Labelled photos from "CNN dataset", an image-classification folder in Syzoul/Chili-Detection-and-Classification-AI-Model. The possible labels are: defective chili, dry chili, normal chili.

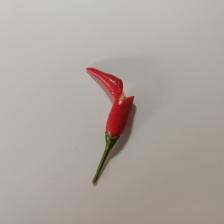
Label: defective chili

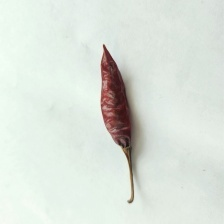
Label: dry chili

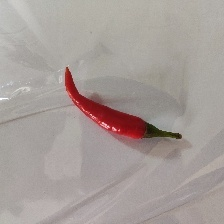
Label: normal chili

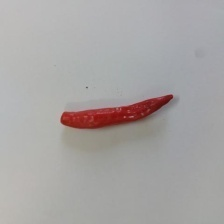
Label: defective chili

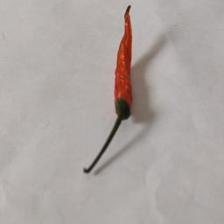
Label: dry chili

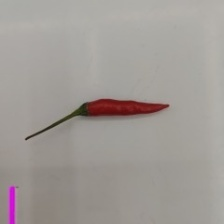
Label: normal chili
